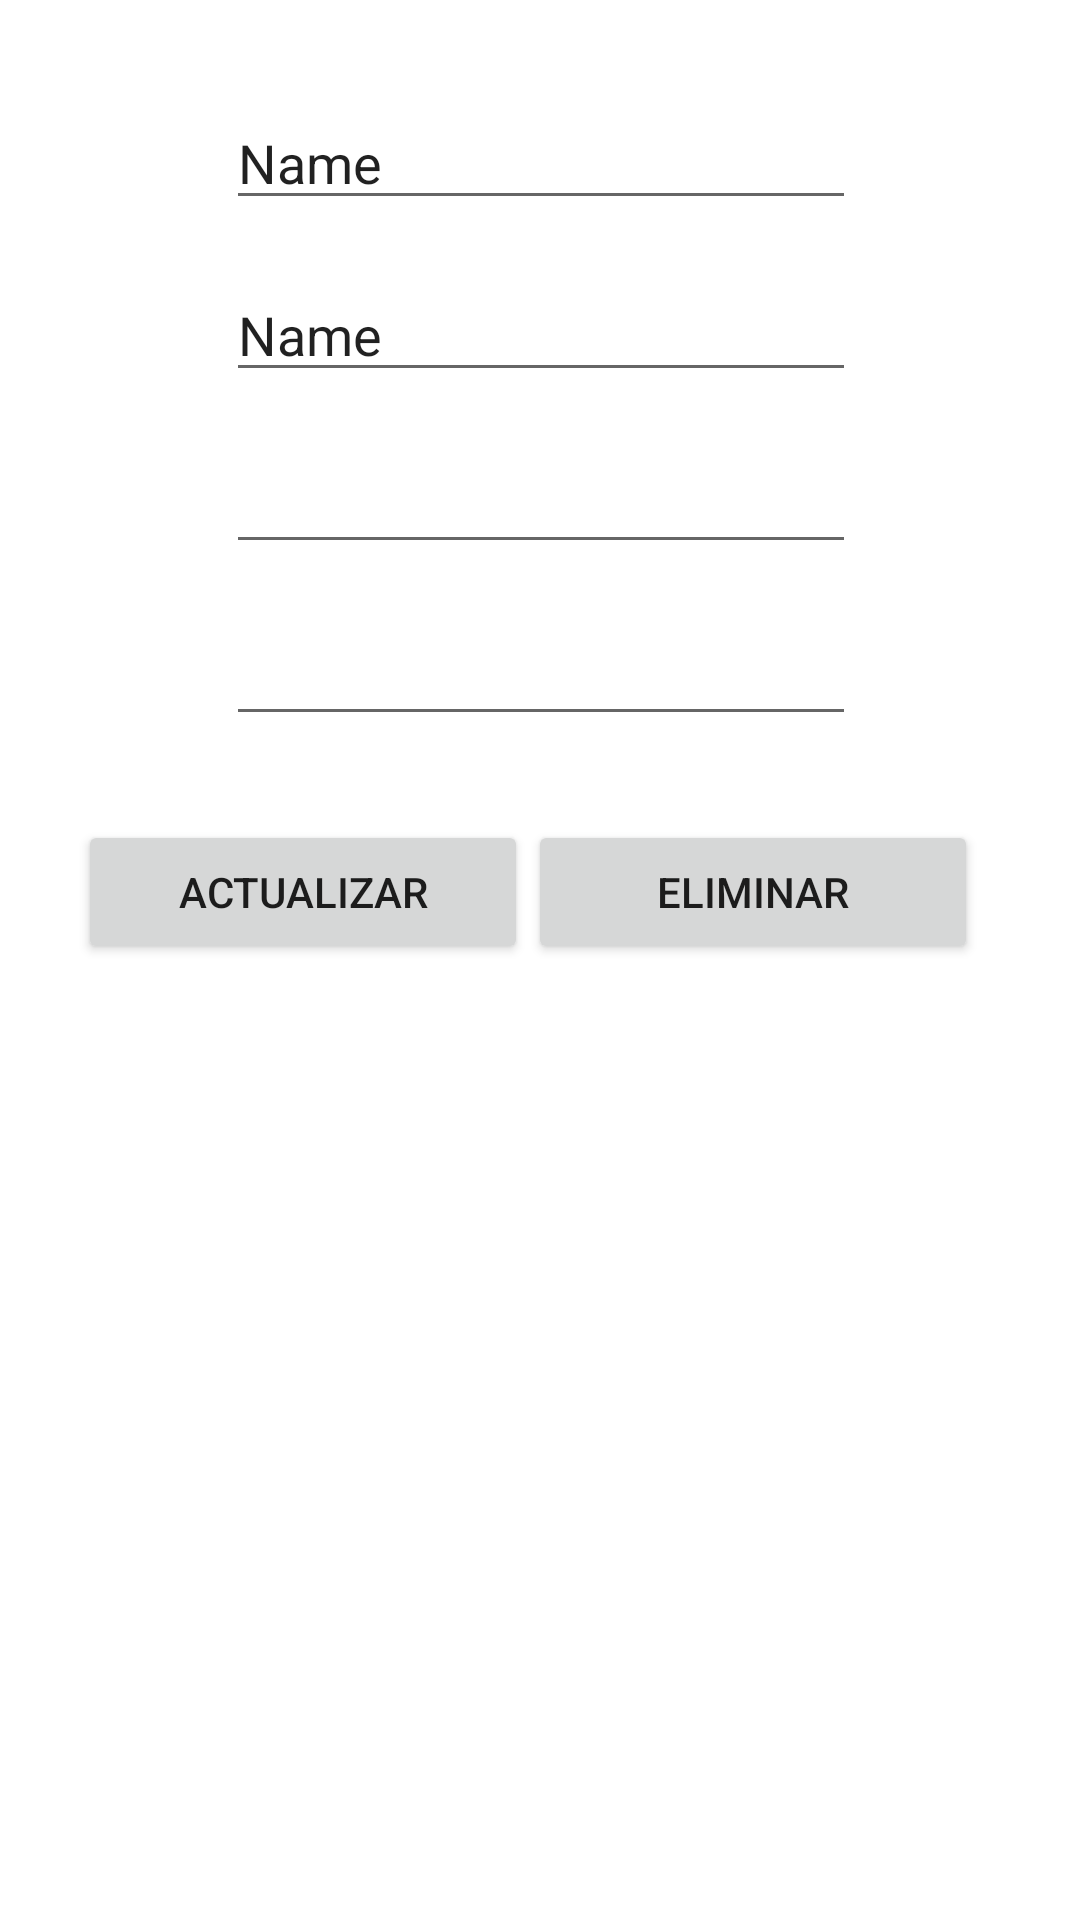

This screen was rendered from an Android layout file. Write that file and the resources it references.
<!-- AndroidManifest.xml: application theme Theme.DBProductosKotlin -->
<!-- res/layout/activity_actualizar.xml -->
<?xml version="1.0" encoding="utf-8"?>
<androidx.constraintlayout.widget.ConstraintLayout xmlns:android="http://schemas.android.com/apk/res/android"
    xmlns:app="http://schemas.android.com/apk/res-auto"
    xmlns:tools="http://schemas.android.com/tools"
    android:layout_width="match_parent"
    android:layout_height="match_parent"
    tools:context=".Controllers.ActualizarActivity">

    <EditText
        android:id="@+id/editTextMarcaActualizar"
        android:layout_width="wrap_content"
        android:layout_height="wrap_content"
        android:layout_marginTop="32dp"
        android:ems="10"
        android:inputType="textPersonName"
        android:text="Name"
        app:layout_constraintEnd_toEndOf="parent"
        app:layout_constraintHorizontal_bias="0.502"
        app:layout_constraintStart_toStartOf="parent"
        app:layout_constraintTop_toTopOf="parent" />

    <EditText
        android:id="@+id/editTextNombreActualizar"
        android:layout_width="wrap_content"
        android:layout_height="wrap_content"
        android:layout_marginTop="16dp"
        android:ems="10"
        android:inputType="textPersonName"
        android:text="Name"
        app:layout_constraintEnd_toEndOf="@+id/editTextMarcaActualizar"
        app:layout_constraintStart_toStartOf="@+id/editTextMarcaActualizar"
        app:layout_constraintTop_toBottomOf="@+id/editTextMarcaActualizar" />

    <EditText
        android:id="@+id/editTextCantidadActualizar"
        android:layout_width="wrap_content"
        android:layout_height="wrap_content"
        android:layout_marginTop="16dp"
        android:ems="10"
        android:inputType="number"
        app:layout_constraintStart_toStartOf="@+id/editTextNombreActualizar"
        app:layout_constraintTop_toBottomOf="@+id/editTextNombreActualizar" />

    <EditText
        android:id="@+id/editTextPrecioActualizar"
        android:layout_width="wrap_content"
        android:layout_height="wrap_content"
        android:layout_marginTop="16dp"
        android:ems="10"
        android:inputType="number"
        app:layout_constraintEnd_toEndOf="@+id/editTextCantidadActualizar"
        app:layout_constraintStart_toStartOf="@+id/editTextCantidadActualizar"
        app:layout_constraintTop_toBottomOf="@+id/editTextCantidadActualizar" />

    <Button
        android:id="@+id/buttonActualizar"
        android:layout_width="150dp"
        android:layout_height="wrap_content"
        android:layout_marginStart="80dp"
        android:layout_marginTop="28dp"
        android:text="Actualizar"
        app:layout_constraintEnd_toStartOf="@+id/buttonEliminar"
        app:layout_constraintHorizontal_bias="0.5"
        app:layout_constraintHorizontal_chainStyle="spread"
        app:layout_constraintStart_toStartOf="parent"
        app:layout_constraintTop_toBottomOf="@+id/editTextPrecioActualizar" />

    <Button
        android:id="@+id/buttonEliminar"
        android:layout_width="150dp"
        android:layout_height="wrap_content"
        android:layout_marginTop="28dp"
        android:layout_marginEnd="88dp"
        android:text="Eliminar"
        app:layout_constraintEnd_toEndOf="parent"
        app:layout_constraintHorizontal_bias="0.5"
        app:layout_constraintStart_toEndOf="@+id/buttonActualizar"
        app:layout_constraintTop_toBottomOf="@+id/editTextPrecioActualizar" />

</androidx.constraintlayout.widget.ConstraintLayout>
<!-- resources referenced by this layout -->
<resources>
  <style name="Theme.DBProductosKotlin" parent="Theme.MaterialComponents.DayNight.DarkActionBar">
          
          <item name="colorPrimary">@color/purple_500</item>
          <item name="colorPrimaryVariant">@color/purple_700</item>
          <item name="colorOnPrimary">@color/white</item>
          
          <item name="colorSecondary">@color/teal_200</item>
          <item name="colorSecondaryVariant">@color/teal_700</item>
          <item name="colorOnSecondary">@color/black</item>
          
          <item name="android:statusBarColor" tools:targetApi="l">?attr/colorPrimaryVariant</item>
          
      </style>
  <!-- not gathered from this repository: default colours our renderer supplied (Android Studio template values) -->
  <color name="purple_500">#FF6200EE</color>
  <color name="purple_700">#FF3700B3</color>
  <color name="teal_200">#FF03DAC5</color>
  <color name="teal_700">#FF018786</color>
  <color name="black">#FF000000</color>
  <color name="white">#FFFFFFFF</color>
</resources>
